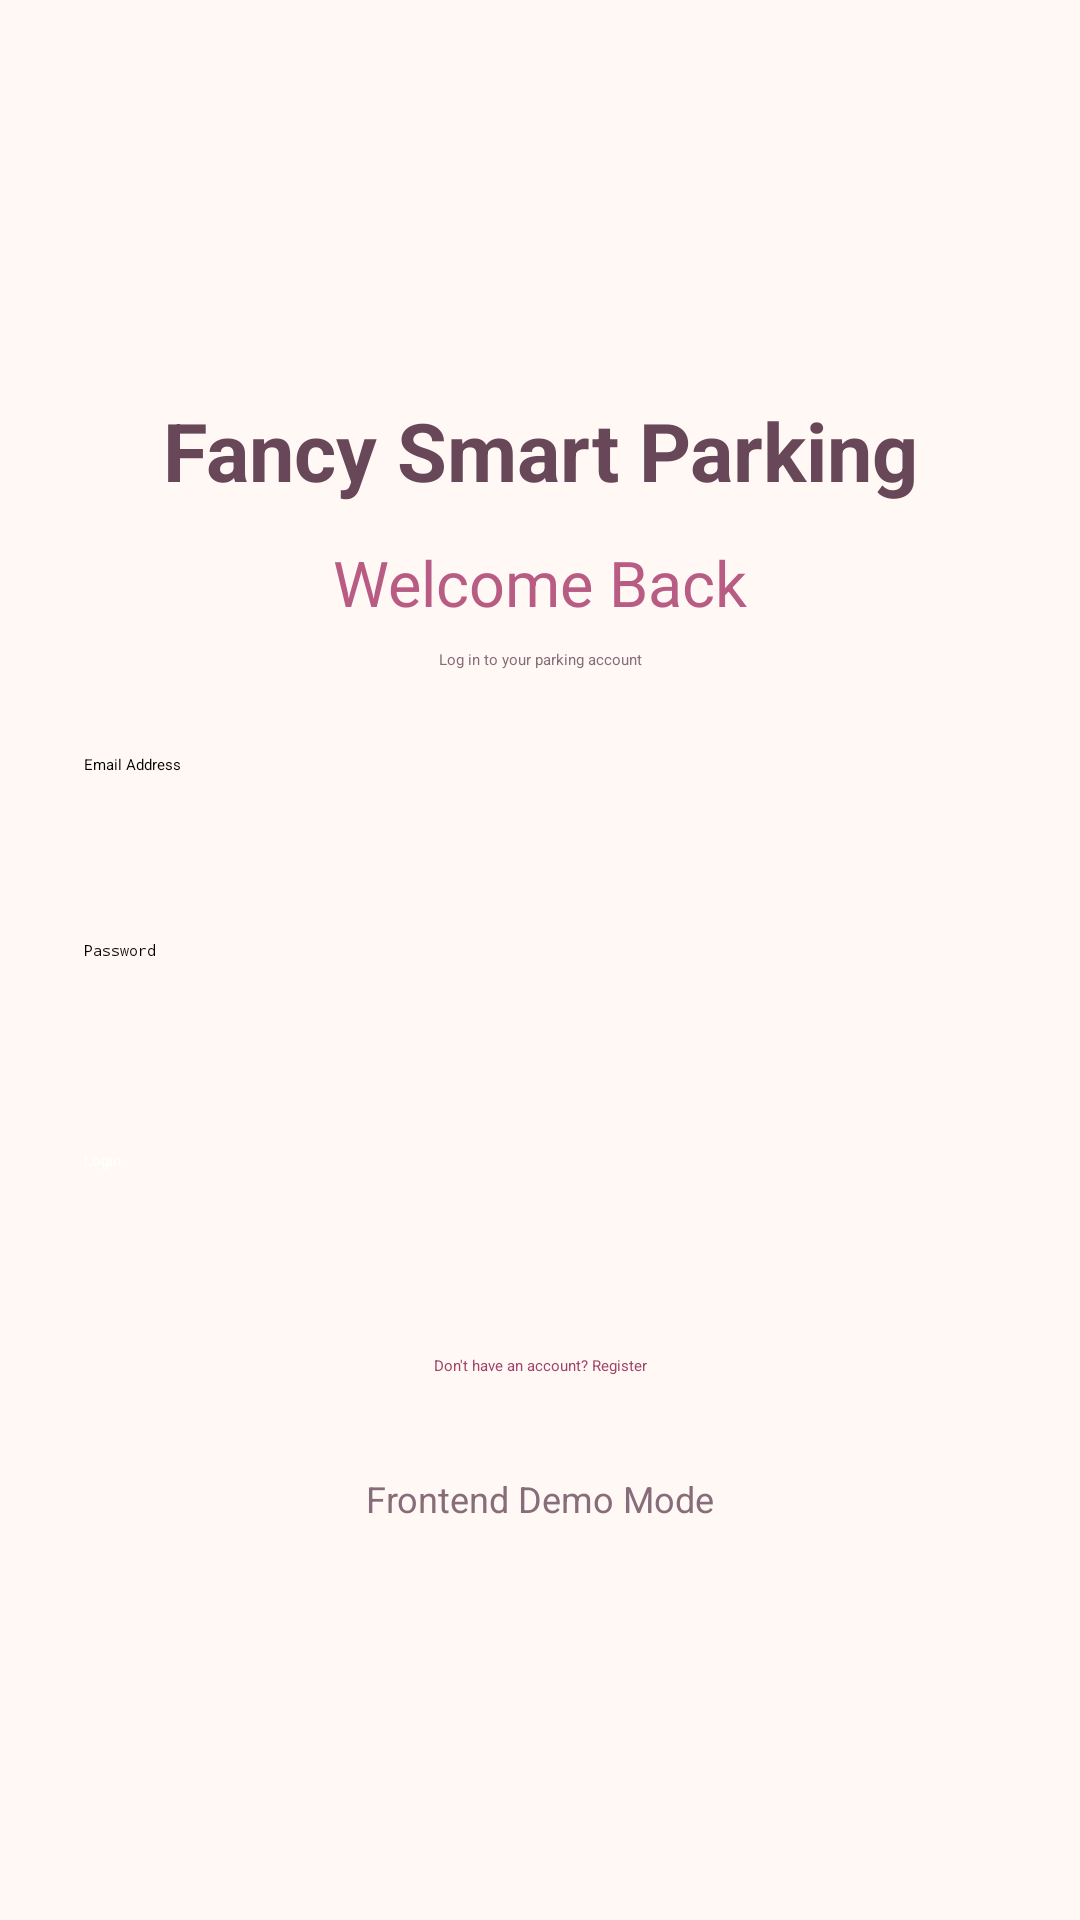

Here is an Android app screen rendered from its layout file. Give the layout XML and the strings, colors and styles it references.
<!-- AndroidManifest.xml: application theme Theme.DriverApp -->
<!-- res/layout/activity_main.xml -->
<ScrollView xmlns:android="http://schemas.android.com/apk/res/android"
    android:layout_width="match_parent"
    android:layout_height="match_parent"
    android:fillViewport="true"
    android:background="#FFF8F5">

    <LinearLayout
        android:layout_width="match_parent"
        android:layout_height="match_parent"
        android:orientation="vertical"
        android:gravity="center"
        android:padding="28dp">

        
        <TextView
            android:layout_width="match_parent"
            android:layout_height="wrap_content"
            android:text="Fancy Smart Parking"
            android:textSize="27sp"
            android:textStyle="bold"
            android:textColor="#684858"
            android:gravity="center"
            android:layout_marginBottom="12dp"/>

        
        <TextView
            android:layout_width="match_parent"
            android:layout_height="wrap_content"
            android:text="Welcome Back"
            android:textSize="21sp"
            android:textColor="#B85C83"
            android:gravity="center"
            android:layout_marginBottom="8dp"/>

        <TextView
            android:layout_width="match_parent"
            android:layout_height="wrap_content"
            android:text="Log in to your parking account"
            android:textColor="#876C79"
            android:gravity="center"
            android:layout_marginBottom="28dp"/>

        
        <EditText
            android:id="@+id/emailField"
            android:layout_width="match_parent"
            android:layout_height="wrap_content"
            android:hint="Email Address"
            android:inputType="textEmailAddress"
            android:singleLine="true"
            android:minHeight="48dp"
            android:backgroundTint="#B85C83"
            android:layout_marginBottom="14dp"/>

        
        <EditText
            android:id="@+id/passwordField"
            android:layout_width="match_parent"
            android:layout_height="wrap_content"
            android:hint="Password"
            android:inputType="textPassword"
            android:singleLine="true"
            android:minHeight="48dp"
            android:backgroundTint="#B85C83"
            android:layout_marginBottom="22dp"/>

        
        <Button
            android:id="@+id/loginButton"
            android:layout_width="match_parent"
            android:layout_height="wrap_content"
            android:text="Login"
            android:textColor="#FFFFFF"
            android:backgroundTint="#B85C83"
            android:minHeight="48dp"/>

        
        <TextView
            android:id="@+id/registerLink"
            android:layout_width="match_parent"
            android:layout_height="wrap_content"
            android:text="Don't have an account? Register"
            android:textColor="#A0446A"
            android:gravity="center"
            android:minHeight="48dp"
            android:padding="12dp"
            android:clickable="true"
            android:focusable="true"/>

        <TextView
            android:layout_width="match_parent"
            android:layout_height="wrap_content"
            android:text="Frontend Demo Mode"
            android:textSize="12sp"
            android:textColor="#876C79"
            android:gravity="center"
            android:layout_marginTop="12dp"/>

    </LinearLayout>
</ScrollView>
<!-- resources referenced by this layout -->
<resources>

</resources>
